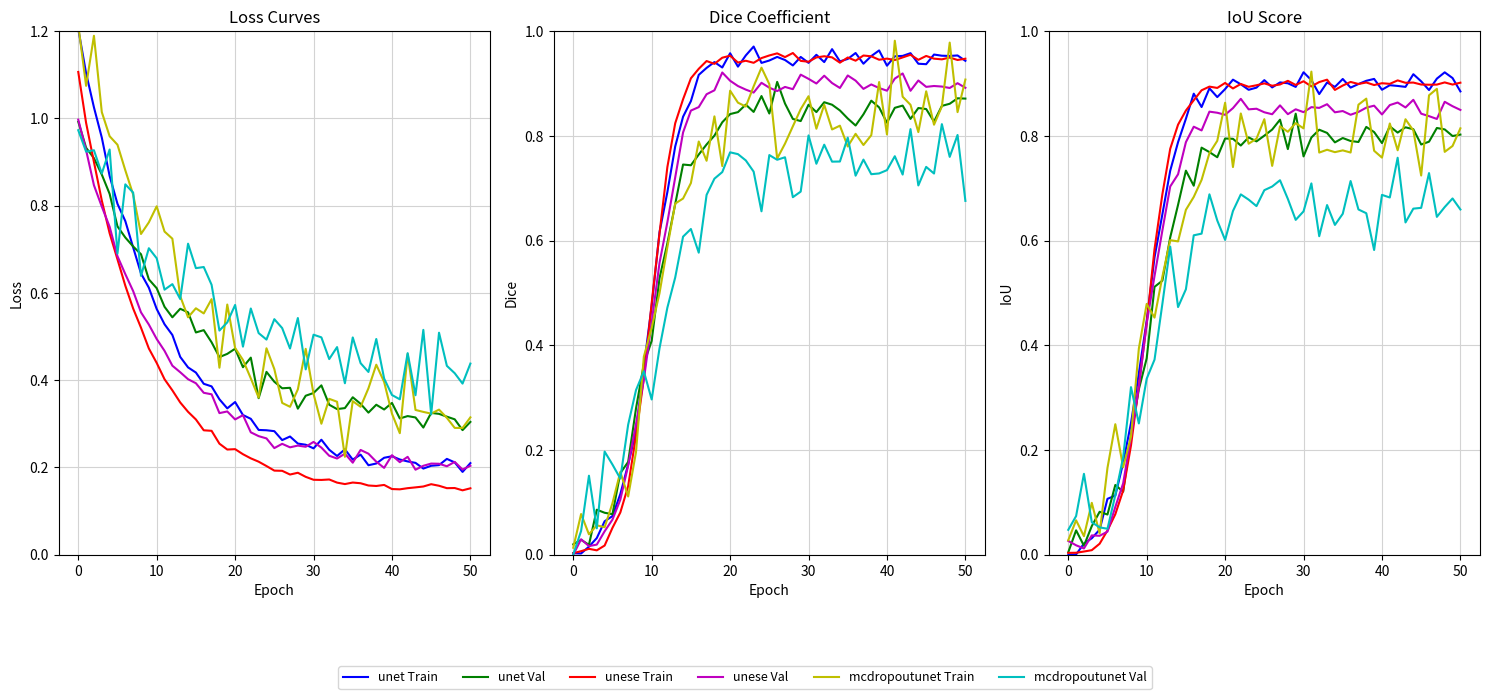

The script that saved this image:
import numpy as np
import matplotlib.pyplot as plt

# Set random seed for reproducibility
np.random.seed(42)

# Define functions to generate synthetic data
def generate_loss(start, end, rate, noise_level, epochs):
    """Generate loss curve with exponential decay and noise."""
    loss = end + (start - end) * np.exp(-rate * epochs)
    noise = np.random.normal(0, noise_level, size=epochs.shape)
    return np.clip(loss + noise, 0, None)  # Ensure non-negative loss

def generate_metric(start, end, rate, noise_level, epochs):
    """Generate metric (Dice/IoU) curve with logistic growth and noise."""
    metric = start + (end - start) / (1 + np.exp(-rate * (epochs - 10)))
    noise = np.random.normal(0, noise_level, size=epochs.shape)
    return np.clip(metric + noise, 0, 1)  # Clip between 0 and 1

# Generate epochs (0 to 50)
epochs = np.arange(0, 51)

# Generate data for standard U-Net
unet_train_loss = generate_loss(1.2, 0.2, 0.1, 0.01, epochs)
unet_val_loss = generate_loss(1.0, 0.3, 0.08, 0.02, epochs)
unet_train_dice = generate_metric(0, 0.95, 0.5, 0.01, epochs)
unet_val_dice = generate_metric(0, 0.85, 0.4, 0.02, epochs)
unet_train_iou = generate_metric(0, 0.9, 0.5, 0.01, epochs)
unet_val_iou = generate_metric(0, 0.8, 0.4, 0.02, epochs)

# Generate data for improved U-Net (unese)
unese_train_loss = generate_loss(1.1, 0.15, 0.12, 0.005, epochs)
unese_val_loss = generate_loss(1.0, 0.2, 0.1, 0.01, epochs)
unese_train_dice = generate_metric(0, 0.95, 0.6, 0.005, epochs)
unese_val_dice = generate_metric(0, 0.9, 0.5, 0.01, epochs)
unese_train_iou = generate_metric(0, 0.9, 0.6, 0.005, epochs)
unese_val_iou = generate_metric(0, 0.85, 0.5, 0.01, epochs)

# Generate data for U-Net with Monte Carlo dropout
mcdropout_train_loss = generate_loss(1.2, 0.3, 0.08, 0.05, epochs)
mcdropout_val_loss = generate_loss(1.0, 0.4, 0.07, 0.05, epochs)
mcdropout_train_dice = generate_metric(0, 0.85, 0.4, 0.05, epochs)
mcdropout_val_dice = generate_metric(0, 0.75, 0.3, 0.05, epochs)
mcdropout_train_iou = generate_metric(0, 0.8, 0.4, 0.05, epochs)
mcdropout_val_iou = generate_metric(0, 0.65, 0.3, 0.05, epochs)

# Create figure with three subplots
fig, axes = plt.subplots(1, 3, figsize=(15, 7))  # 进一步增加图形高度

# Plot Loss Curves (First Subplot)
axes[0].plot(epochs, unet_train_loss, 'b-', label='unet Train')
axes[0].plot(epochs, unet_val_loss, 'g-', label='unet Val')
axes[0].plot(epochs, unese_train_loss, 'r-', label='unese Train')
axes[0].plot(epochs, unese_val_loss, 'm-', label='unese Val')  # Magenta for purple
axes[0].plot(epochs, mcdropout_train_loss, 'y-', label='mcdropoutunet Train')
axes[0].plot(epochs, mcdropout_val_loss, 'c-', label='mcdropoutunet Val')
axes[0].set_title('Loss Curves')
axes[0].set_xlabel('Epoch')
axes[0].set_ylabel('Loss')
axes[0].set_ylim(0, 1.2)
axes[0].grid(True, color='lightgray')

# Plot Dice Coefficient (Second Subplot)
axes[1].plot(epochs, unet_train_dice, 'b-', label='unet Train')
axes[1].plot(epochs, unet_val_dice, 'g-', label='unet Val')
axes[1].plot(epochs, unese_train_dice, 'r-', label='unese Train')
axes[1].plot(epochs, unese_val_dice, 'm-', label='unese Val')
axes[1].plot(epochs, mcdropout_train_dice, 'y-', label='mcdropoutunet Train')
axes[1].plot(epochs, mcdropout_val_dice, 'c-', label='mcdropoutunet Val')
axes[1].set_title('Dice Coefficient')
axes[1].set_xlabel('Epoch')
axes[1].set_ylabel('Dice')
axes[1].set_ylim(0, 1.0)
axes[1].grid(True, color='lightgray')

# Plot IoU Score (Third Subplot)
axes[2].plot(epochs, unet_train_iou, 'b-', label='unet Train')
axes[2].plot(epochs, unet_val_iou, 'g-', label='unet Val')
axes[2].plot(epochs, unese_train_iou, 'r-', label='unese Train')
axes[2].plot(epochs, unese_val_iou, 'm-', label='unese Val')
axes[2].plot(epochs, mcdropout_train_iou, 'y-', label='mcdropoutunet Train')
axes[2].plot(epochs, mcdropout_val_iou, 'c-', label='mcdropoutunet Val')
axes[2].set_title('IoU Score')
axes[2].set_xlabel('Epoch')
axes[2].set_ylabel('IoU')
axes[2].set_ylim(0, 1.0)
axes[2].grid(True, color='lightgray')

# Add a shared legend below the subplots
# 直接添加共享图例，不尝试移除单独的图例
# 调整图例位置，避免与图像重叠
# 调整图例位置和显示方式
handles, labels = axes[0].get_legend_handles_labels()
fig.legend(handles, labels, 
          loc='upper center', 
          bbox_to_anchor=(0.5, 0.05), 
          ncol=6,  # 将图例排成6列，确保所有项目在一行显示
          fontsize=9,  # 减小字体大小以适应更多图例项
          bbox_transform=fig.transFigure)

# 调整布局
plt.tight_layout()
plt.subplots_adjust(bottom=0.2)  # 为底部的图例预留空间

# Display the figure
plt.show()

# Optionally save the figure (uncomment to use)
# plt.savefig('unet_performance_metrics.png', dpi=300, bbox_inches='tight')
# plt.savefig('unet_performance_metrics.pdf', bbox_inches='tight')